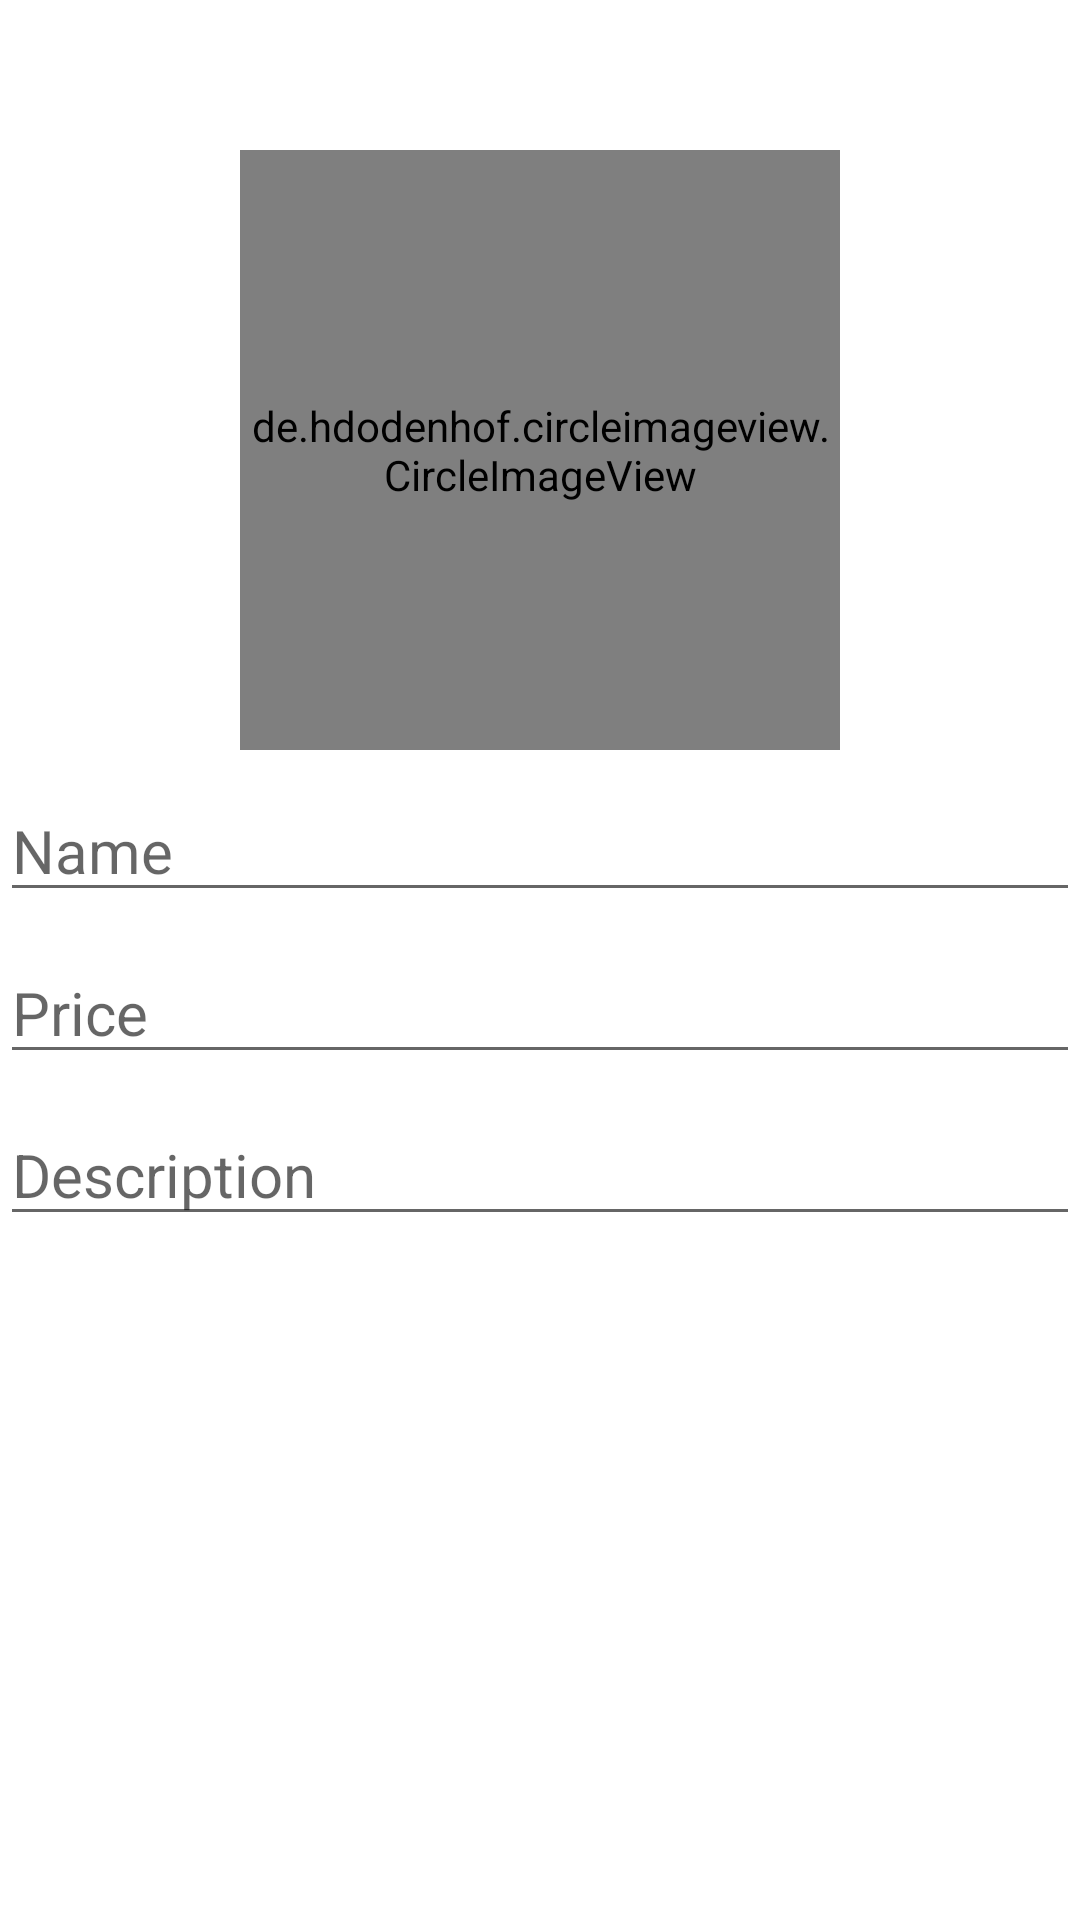

Produce the Android XML layout that renders to this screen, including the resource entries it uses.
<!-- AndroidManifest.xml: application theme Theme.MyApplication -->
<!-- res/layout/activity_edit_item.xml -->
<?xml version="1.0" encoding="utf-8"?>
<LinearLayout
    xmlns:android="http://schemas.android.com/apk/res/android"
    android:layout_width="match_parent"
    android:layout_height="match_parent"
    android:orientation="vertical"
    >

  <TextView
      android:layout_width="match_parent"
      android:layout_height="50dp"
      android:text="Update Item"
      android:background="@color/lavender"
      android:textSize="25sp"
      android:gravity="center"
      android:textColor="#fff"/>

  <de.hdodenhof.circleimageview.CircleImageView
      android:id="@+id/updateImage"
      android:layout_width="200dp"
      android:layout_height="200dp"
      android:src="@drawable/addimage"
      android:layout_gravity="center"
      />

  <EditText
      android:layout_width="match_parent"
      android:layout_height="wrap_content"
      android:hint="Name"
      android:id="@+id/updateName"
      android:layout_marginTop="10dp"
      android:textSize="20sp"/>

  <EditText
      android:layout_width="match_parent"
      android:layout_height="wrap_content"
      android:hint="Price"
      android:id="@+id/updatePrice"
      android:layout_marginTop="10dp"
      android:textSize="20sp"/>

  <EditText
      android:layout_width="match_parent"
      android:layout_height="wrap_content"
      android:hint="Description"
      android:id="@+id/updateDescription"
      android:layout_marginTop="10dp"
      android:textSize="20sp"/>

  <Button
      android:layout_width="300dp"
      android:layout_height="wrap_content"
      android:text="Update Item"
      android:id="@+id/btn_updateItems"
      android:background="@color/lavender"
      android:textColor="#fff"
      android:layout_gravity="center"
      android:textSize="20sp"
      android:layout_marginTop="10dp"
      android:layout_marginBottom="10dp"
      />

</LinearLayout>
<!-- resources referenced by this layout -->
<resources>
  <style name="Theme.MyApplication" parent="Theme.MaterialComponents.DayNight.NoActionBar">
          
          <item name="colorPrimary">@color/purple_500</item>
          <item name="colorPrimaryVariant">@color/lavender</item>
          <item name="colorOnPrimary">@color/white</item>
          
          <item name="colorSecondary">@color/teal_200</item>
          <item name="colorSecondaryVariant">@color/teal_700</item>
          <item name="colorOnSecondary">@color/black</item>
          
          <item name="android:statusBarColor" tools:targetApi="21">?attr/colorPrimaryVariant</item>
          
      </style>
  <!-- not gathered from this repository: default colours our renderer supplied (Android Studio template values) -->
  <color name="purple_500">#FF6200EE</color>
  <color name="teal_200">#FF03DAC5</color>
  <color name="teal_700">#FF018786</color>
  <color name="black">#FF000000</color>
  <color name="white">#FFFFFFFF</color>
</resources>
